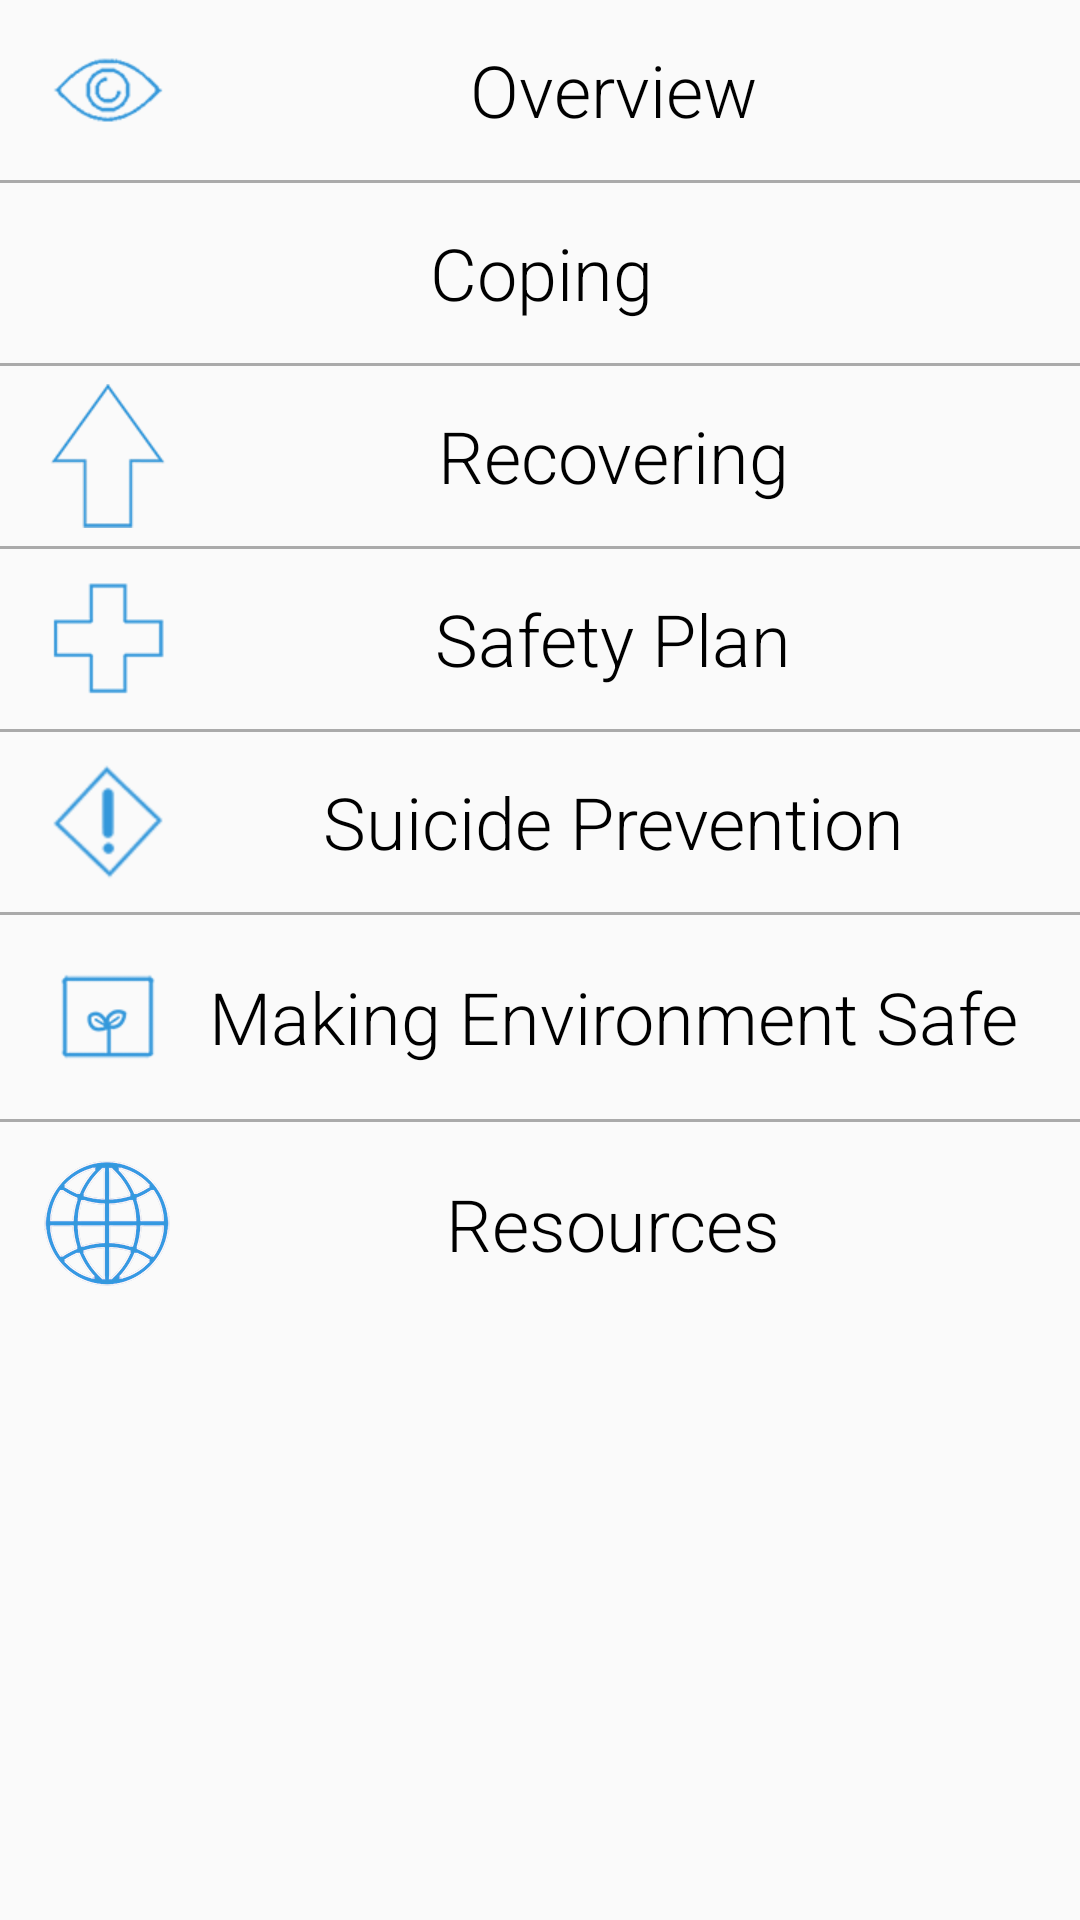

Write the Android layout XML for this screen, with the resource values it uses.
<!-- AndroidManifest.xml: application theme Theme.MyMaterialTheme -->
<!-- res/layout/fragment_c.xml -->
<?xml version="1.0" encoding="utf-8"?>
<ScrollView xmlns:android="http://schemas.android.com/apk/res/android"
    xmlns:tools="http://schemas.android.com/tools"
    android:layout_width="match_parent"
    android:layout_height="match_parent"
    android:paddingLeft="@dimen/activity_horizontal_margin"
    android:paddingRight="@dimen/activity_horizontal_margin"
    android:paddingTop="@dimen/activity_vertical_margin"
    android:paddingBottom="@dimen/activity_vertical_margin"

    tools:context="com.moodtools.crisis.app.FragmentC">
    <LinearLayout
        android:layout_width="match_parent"
        android:layout_height="match_parent"
        android:orientation="vertical">

    <Button
    android:layout_width="match_parent"
    android:layout_height="60dp"
    android:fontFamily="sans-serif-light"
    android:textSize="24sp"
        android:textAllCaps="false"
    android:drawableLeft="@drawable/eye"
    android:text="@string/overview"
    android:id="@+id/suicideoverviewbutton"
    android:layout_gravity="center_horizontal"
    style="?android:attr/borderlessButtonStyle"
    />
    <View
        android:layout_width="match_parent"
        android:layout_height="1dp"
        android:background="@android:color/darker_gray" />

    <Button
        android:layout_width="match_parent"
        android:layout_height="60dp"
        android:fontFamily="sans-serif-light"
        android:textSize="24sp"
        android:textAllCaps="false"
        android:text="@string/coping"
        android:drawableLeft="@drawable/coping"
        android:id="@+id/suicidecopingbutton"
        android:layout_gravity="center_horizontal"
        style="?android:attr/borderlessButtonStyle"
        />
    <View
        android:layout_width="match_parent"
        android:layout_height="1dp"
        android:background="@android:color/darker_gray" />

    <Button
        android:layout_width="match_parent"
        android:layout_height="60dp"
        android:fontFamily="sans-serif-light"
        android:textSize="24sp"
        android:textAllCaps="false"
        android:drawableLeft="@drawable/uparrow"
        android:text="@string/recovering"
        android:id="@+id/suiciderecoveringbutton"
        android:layout_gravity="center_horizontal"
        style="?android:attr/borderlessButtonStyle"
        />
    <View
        android:layout_width="match_parent"
        android:layout_height="1dp"
        android:background="@android:color/darker_gray" />

    <Button
        android:layout_width="match_parent"
        android:layout_height="60dp"
        android:fontFamily="sans-serif-light"
        android:textSize="24sp"
        android:textAllCaps="false"
        android:text="@string/safetyplan"
        android:drawableLeft="@drawable/crossoutline"
        android:id="@+id/suicideusingsafetyplanbutton"
        android:layout_gravity="center_horizontal"
        style="?android:attr/borderlessButtonStyle"
        />
    <View
        android:layout_width="match_parent"
        android:layout_height="1dp"
        android:background="@android:color/darker_gray" />

    <Button
        android:layout_width="match_parent"
        android:layout_height="60dp"
        android:fontFamily="sans-serif-light"
        android:textSize="24sp"
        android:textAllCaps="false"
        android:text="@string/suicideprevention"
        android:drawableLeft="@drawable/warningsigns"
        android:id="@+id/suicidepreventionbutton"
        android:layout_gravity="center_horizontal"
        style="?android:attr/borderlessButtonStyle"
        />
    <View
        android:layout_width="match_parent"
        android:layout_height="1dp"
        android:background="@android:color/darker_gray" />

    <Button
        android:layout_width="match_parent"
        android:layout_height="wrap_content"
        android:minHeight="60dp"
        android:fontFamily="sans-serif-light"
        style="?android:attr/borderlessButtonStyle"
        android:textSize="24sp"
        android:textAllCaps="false"
        android:text="@string/makingenvironmentsafe"
        android:drawableLeft="@drawable/safeenv"
        android:id="@+id/editmakingenvironmentsafebutton" />

    <View
        android:layout_width="match_parent"
        android:layout_height="1dp"
        android:background="@android:color/darker_gray" />

    <Button
        android:layout_width="match_parent"
        android:layout_height="wrap_content"
        android:fontFamily="sans-serif-light"
        style="?android:attr/borderlessButtonStyle"
        android:textSize="24sp"
        android:textAllCaps="false"
        android:text="@string/resources"
        android:drawableLeft="@drawable/web"
        android:id="@+id/suicideresourcesbutton" />




</LinearLayout>
</ScrollView>
<!-- resources referenced by this layout -->
<resources>
  <!-- drawable crossoutline: png bitmap (drawable-hdpi, 3600 bytes) -->
  <!-- drawable eye: png bitmap (drawable-hdpi, 4288 bytes) -->
  <!-- drawable safeenv: png bitmap (drawable-mdpi, 3393 bytes) -->
  <!-- drawable uparrow: png bitmap (drawable-mdpi, 4955 bytes) -->
  <!-- drawable warningsigns: png bitmap (drawable-hdpi, 4276 bytes) -->
  <!-- drawable web: png bitmap (drawable-mdpi, 8374 bytes) -->
  <string name="coping">Coping</string>
  <string name="makingenvironmentsafe">Making Environment Safe</string>
  <string name="overview">Overview</string>
  <string name="recovering">Recovering</string>
  <string name="resources">Resources</string>
  <string name="safetyplan">Safety Plan</string>
  <string name="suicideprevention">Suicide Prevention</string>
  <style name="Theme.MyMaterialTheme" parent="Theme.AppCompat.Light.DarkActionBar">
          
          
          <item name="colorPrimary">@color/mainblue</item>
          <item name="colorPrimaryDark">@color/mainbluealt</item>
          <item name="colorAccent">@color/mainblue</item>
          <item name="android:windowContentOverlay">@null</item>
          <item name="android:textColor">@color/black</item>
      </style>
  <color name="mainblue">#3498db</color>
  <color name="mainbluealt">#2079b4</color>
  <color name="black">#000000</color>
</resources>
